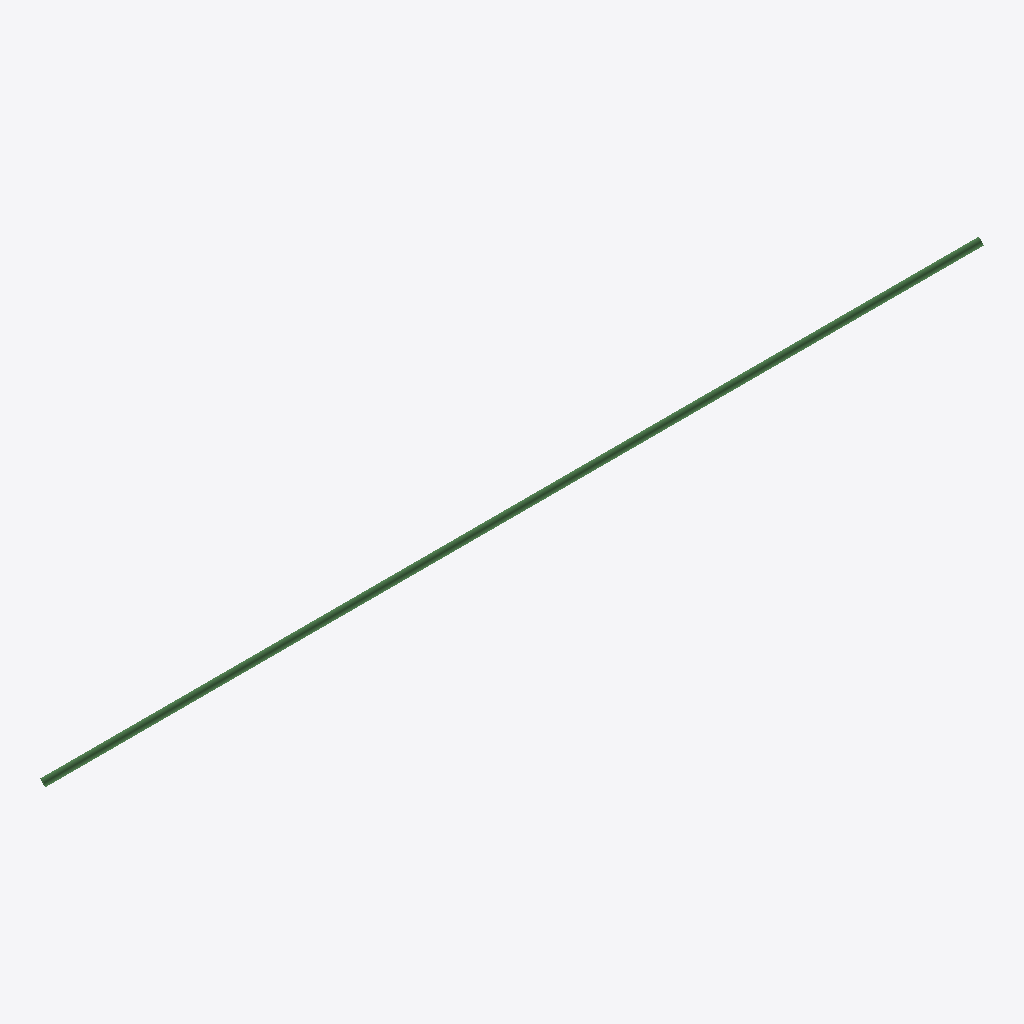
Isometric view of an IFC building model (IFC-SPF (STEP), schema IFC2X3, length unit metre), seen from the south-west, elements coloured by IFC class: 1 beam (green).
Extent 2844.1 m × 1126.6 m × 1126.6 m (x, y, z). Storeys (1): Default Building Storey at 0.00 m. Elements (1): 1 IfcBeam.

HEADER;
FILE_DESCRIPTION(('ViewDefinition [CoordinationView]'),'2;1');
FILE_NAME('/Users/macbook/Desktop/BIM/data/rst_basic/IfcBeam114.ifc','2018-08-31T04:38:25-0400',('Unknown Author','info@ifctoolsproject.com'),('Unknown Organization'),'IFC Tools Project - IFC2x3 Java Toolbox','IFC2x3 Java Toolbox 2.0','Unknown Authorizer');
FILE_SCHEMA(('IFC2X3'));
ENDSEC;
DATA;
#54=IFCPROJECT('0PVeRhjFjAVvRiINPLXsiX',#46,'Default Project','Description of Default Project',$,$,$,(#49),#53);
#56=IFCBUILDING('2Z_DX2kC5518CJ_oGAFwoG',#46,'Default Building','Description',$,#55,$,$,.ELEMENT.,$,$,$);
#57=IFCBUILDINGSTOREY('2tlZx8HEn11PZv2X8yaY0P',#46,'Default Building Storey','Description',$,#55,$,$,.ELEMENT.,$);
#1=IFCBEAM('3zL2DJMkrEuekgiISjJ_W0',#2,'Round Bar:30mm:1046550',$,'Round Bar:30mm:1030516',#3,#4,'1046550');
ENDSEC;
